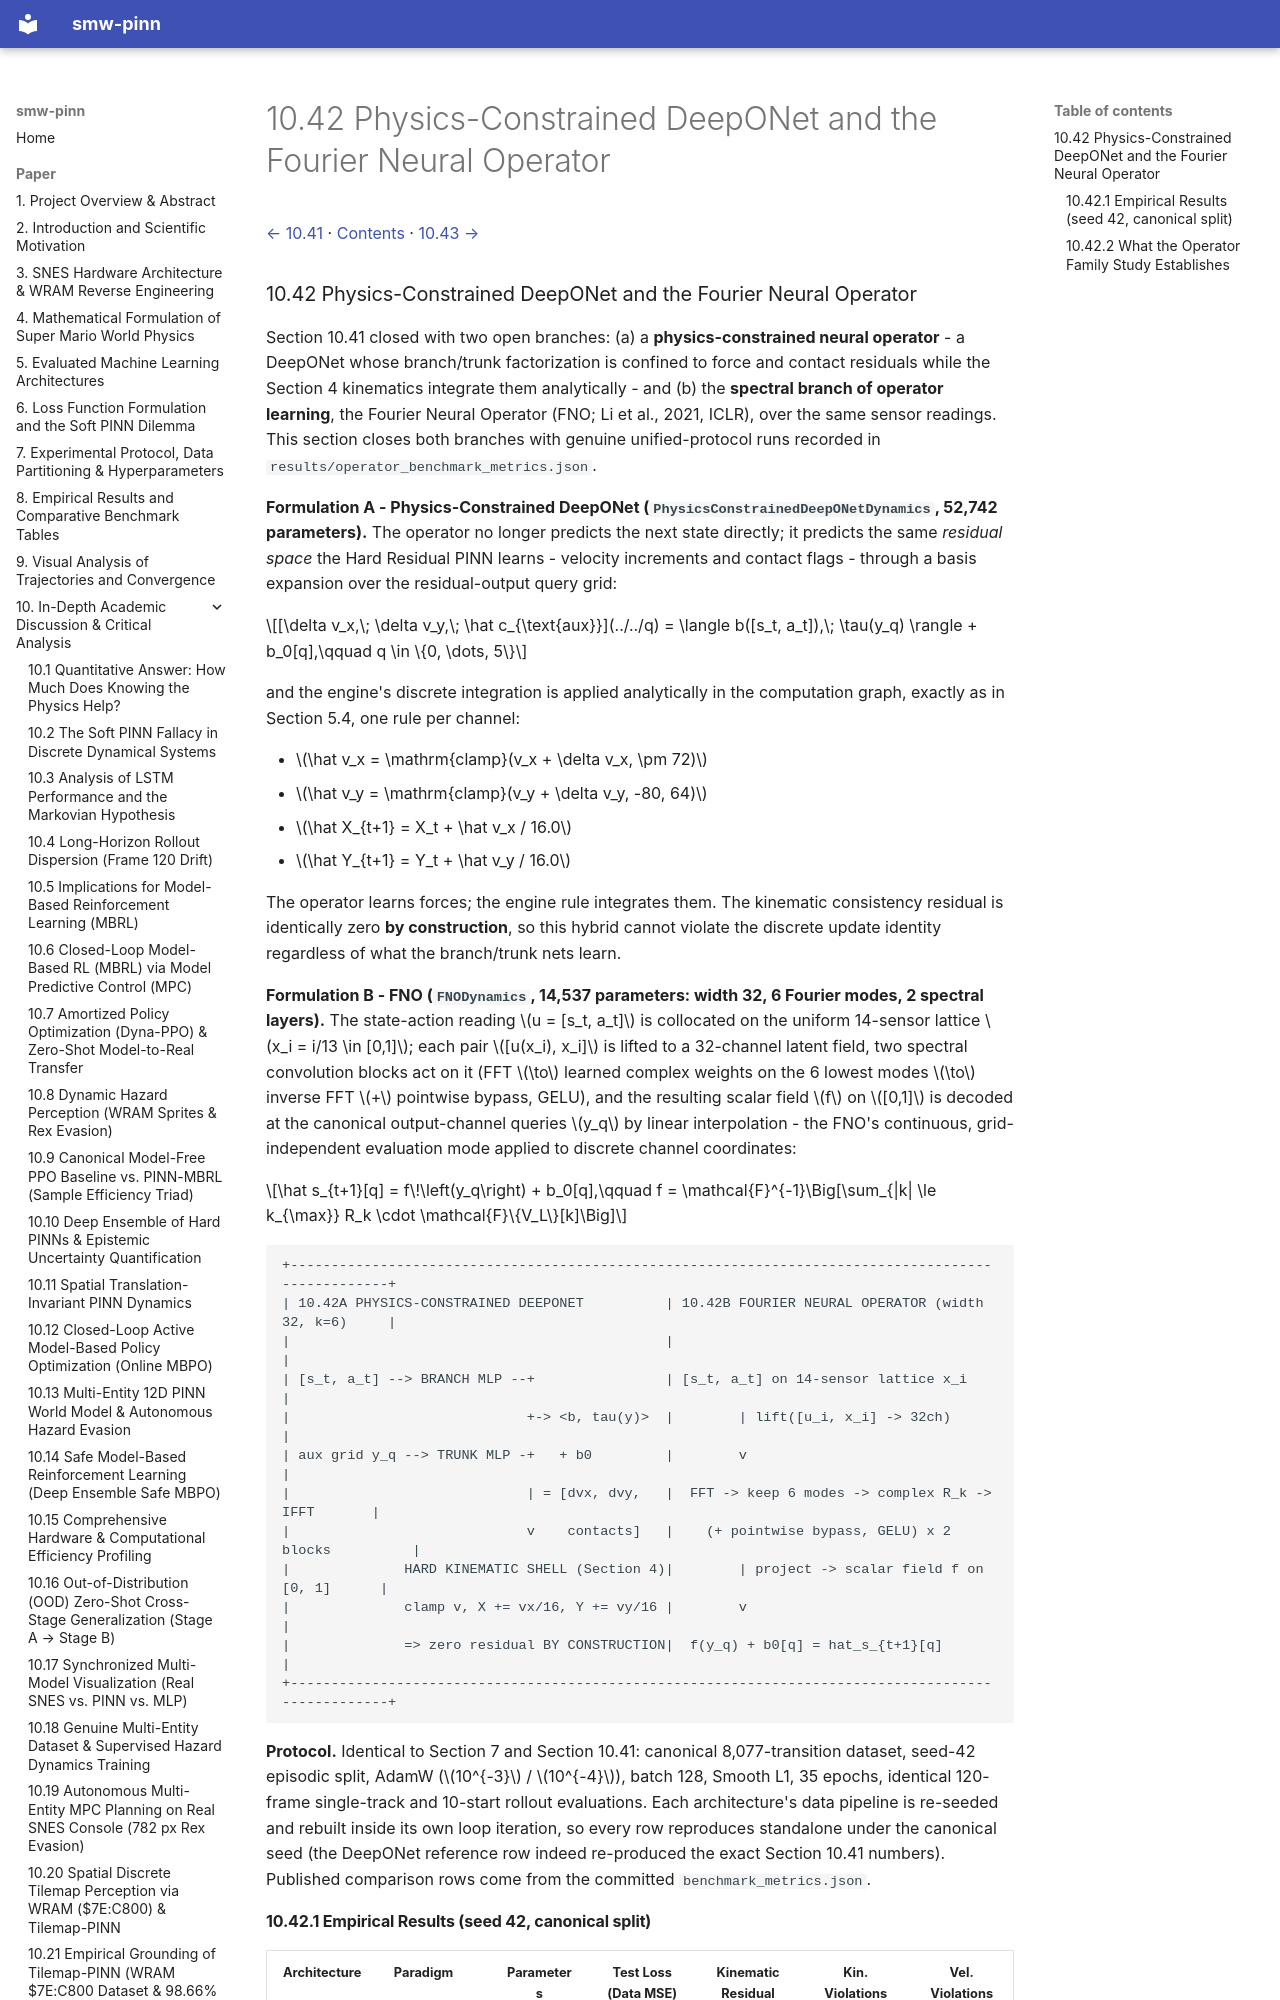

repository: PedroM2626/smw-sciml · page: paper/10-42-physics-constrained-deeponet-and-the-fourier-neural-operator.html · generator: mkdocs

[← 10.41](10-41-neural-operator-baselines-deeponet-on-discrete-engine-dynamics.md) · [Contents](../../README.md#contents) · [10.43 →](10-43-symbolic-regression-as-an-inverse-problem-method-discovering.md)
